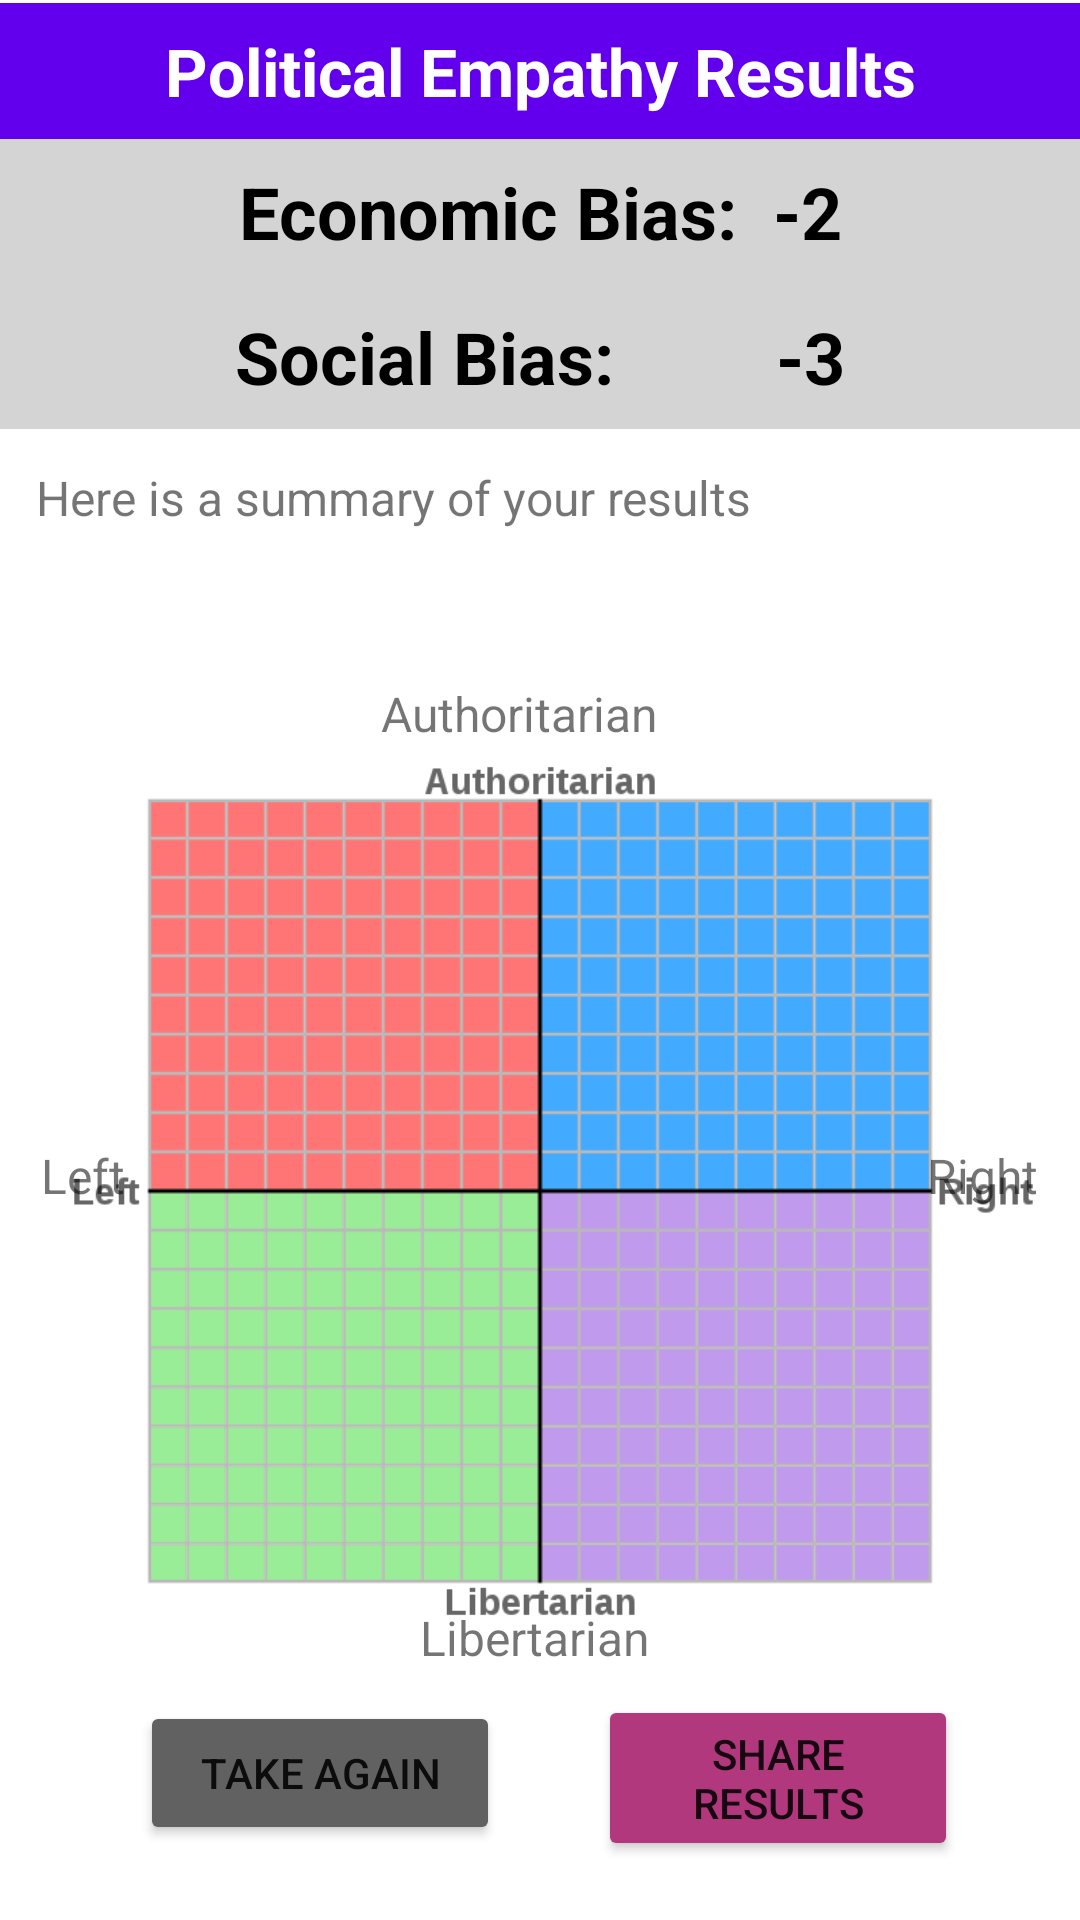

Write the Android layout XML for this screen, with the resource values it uses.
<!-- AndroidManifest.xml: application theme Theme.PoliticalEmpathy -->
<!-- res/layout/activity_final_results.xml -->
<?xml version="1.0" encoding="utf-8"?>
<androidx.constraintlayout.widget.ConstraintLayout xmlns:android="http://schemas.android.com/apk/res/android"
    xmlns:app="http://schemas.android.com/apk/res-auto"
    xmlns:tools="http://schemas.android.com/tools"
    android:layout_width="match_parent"
    android:layout_height="match_parent"
    tools:context=".FinalResultsActivity">


    <LinearLayout
        android:id="@+id/linearLayoutcalc2"
        android:layout_width="0dp"
        android:layout_height="wrap_content"
        android:layout_marginTop="1dp"
        android:orientation="vertical"
        app:layout_constraintEnd_toEndOf="parent"
        app:layout_constraintStart_toStartOf="parent"
        app:layout_constraintTop_toTopOf="parent">

        <TextView
            android:id="@+id/finalscore_text2"
            android:layout_width="match_parent"
            android:layout_height="wrap_content"
            android:gravity="center"
            android:padding="8dp"
            android:text="Political Empathy Results"
            android:textColor="@color/white"
            android:background="@color/design_default_color_primary"
            android:textSize="22sp"
            android:textStyle="bold" />

        <TextView
            android:id="@+id/economic_bias_score2"
            android:layout_width="match_parent"
            android:layout_height="wrap_content"
            android:gravity="center"
            android:padding="8dp"
            android:background="@color/lightgray"
            android:text="Economic Bias:  -2"
            android:textColor="@color/black"
            android:textSize="24sp"
            android:textStyle="bold" />
        <TextView
            android:id="@+id/social_bias_score2"
            android:layout_width="match_parent"
            android:layout_height="wrap_content"
            android:gravity="center"
            android:padding="8dp"
            android:text="Social Bias:         -3"
            android:textColor="@color/black"
            android:background="@color/lightgray"
            android:textSize="24sp"
            android:textStyle="bold" />


    </LinearLayout>
    <TextView
        android:id="@+id/summaryresults2"
        android:layout_width="match_parent"
        android:layout_height="wrap_content"
        android:padding="12dp"
        android:text="Here is a summary of your results"
        android:textSize="16sp"
        app:layout_constraintBottom_toTopOf="@+id/authoritariantext2"
        app:layout_constraintEnd_toEndOf="parent"
        app:layout_constraintHorizontal_bias="0.0"
        app:layout_constraintStart_toStartOf="parent"
        app:layout_constraintTop_toBottomOf="@+id/linearLayoutcalc2"
        app:layout_constraintVertical_bias="0.0" />


    <ImageView
        android:id="@+id/politicalchart2"
        android:layout_width="wrap_content"
        android:layout_height="wrap_content"
        android:contentDescription="politicalcompass"
        app:layout_constraintBottom_toBottomOf="parent"
        app:layout_constraintEnd_toEndOf="parent"
        app:layout_constraintHorizontal_bias="0.0"
        app:layout_constraintStart_toStartOf="parent"
        app:layout_constraintTop_toBottomOf="@+id/linearLayoutcalc2"
        app:layout_constraintVertical_bias="0.463"
        app:srcCompat="@drawable/politicalcompass"
        tools:ignore="ImageContrastCheck" />

    <TextView
        android:id="@+id/authoritariantext2"
        android:layout_width="wrap_content"
        android:layout_height="wrap_content"
        android:textSize="16sp"
        android:text="Authoritarian"
        app:layout_constraintBottom_toBottomOf="parent"
        app:layout_constraintEnd_toEndOf="parent"
        app:layout_constraintHorizontal_bias="0.475"
        app:layout_constraintStart_toStartOf="parent"
        app:layout_constraintTop_toBottomOf="@+id/linearLayoutcalc2"
        app:layout_constraintVertical_bias="0.177" />

    <TextView
        android:id="@+id/libertariantext2"
        android:layout_width="wrap_content"
        android:layout_height="wrap_content"
        android:textSize="16sp"
        android:text="Libertarian"
        app:layout_constraintBottom_toBottomOf="parent"
        app:layout_constraintEnd_toEndOf="parent"
        app:layout_constraintHorizontal_bias="0.495"
        app:layout_constraintStart_toStartOf="parent"
        app:layout_constraintTop_toBottomOf="@+id/linearLayoutcalc2"
        app:layout_constraintVertical_bias="0.825" />

    <TextView
        android:id="@+id/leftwingtext2"
        android:layout_width="wrap_content"
        android:layout_height="wrap_content"
        android:textSize="16sp"
        android:text="Left"
        app:layout_constraintBottom_toBottomOf="parent"
        app:layout_constraintEnd_toEndOf="parent"
        app:layout_constraintHorizontal_bias="0.041"
        app:layout_constraintStart_toStartOf="parent"
        app:layout_constraintTop_toBottomOf="@+id/linearLayoutcalc2"
        app:layout_constraintVertical_bias="0.501" />

    <TextView
        android:id="@+id/rightwingtext2"
        android:layout_width="wrap_content"
        android:layout_height="wrap_content"
        android:textSize="16sp"
        android:text="Right"
        app:layout_constraintBottom_toBottomOf="parent"
        app:layout_constraintEnd_toEndOf="parent"
        app:layout_constraintHorizontal_bias="0.957"
        app:layout_constraintStart_toStartOf="parent"
        app:layout_constraintTop_toBottomOf="@+id/linearLayoutcalc2"
        app:layout_constraintVertical_bias="0.501" />


    <Button
        android:id="@+id/takeagain2"
        android:layout_width="120dp"
        android:layout_height="wrap_content"
        android:backgroundTint="@color/darkgray"
        android:text="TAKE AGAIN"
        app:layout_constraintBottom_toBottomOf="parent"
        app:layout_constraintEnd_toEndOf="parent"
        app:layout_constraintHorizontal_bias="0.195"
        app:layout_constraintStart_toStartOf="parent"
        app:layout_constraintTop_toBottomOf="@+id/libertariantext2"
        app:layout_constraintVertical_bias="0.294" />

    <Button
        android:id="@+id/shareresults2"
        android:layout_width="120dp"
        android:layout_height="wrap_content"
        android:backgroundTint="@color/disagreepink"
        android:text="Share Results"
        app:layout_constraintBottom_toBottomOf="parent"
        app:layout_constraintEnd_toEndOf="parent"
        app:layout_constraintHorizontal_bias="0.447"
        app:layout_constraintStart_toEndOf="@+id/takeagain2"
        app:layout_constraintTop_toBottomOf="@+id/libertariantext2"
        app:layout_constraintVertical_bias="0.294" />



</androidx.constraintlayout.widget.ConstraintLayout>
<!-- resources referenced by this layout -->
<resources>
  <color name="black">#FF000000</color>
  <color name="darkgray">#616161</color>
  <color name="disagreepink">#B2387E</color>
  <color name="lightgray">#D4D4D4</color>
  <color name="white">#FFFFFFFF</color>
  <!-- drawable politicalcompass: png bitmap (drawable, 40362 bytes) -->
  <style name="Theme.PoliticalEmpathy" parent="Theme.MaterialComponents.DayNight.NoActionBar">
          
          <item name="colorPrimary">#522E86</item>
          <item name="colorPrimaryVariant">#D16BA5</item>
          <item name="colorOnPrimary">@color/white</item>
          
          <item name="colorSecondary">#5FFBF1</item>
          <item name="colorSecondaryVariant">@color/teal_700</item>
          <item name="colorOnSecondary">@color/black</item>
          
          <item name="android:statusBarColor" tools:targetApi="l">?attr/colorPrimaryVariant</item>
          
      </style>
  <color name="teal_700">#FF018786</color>
</resources>
